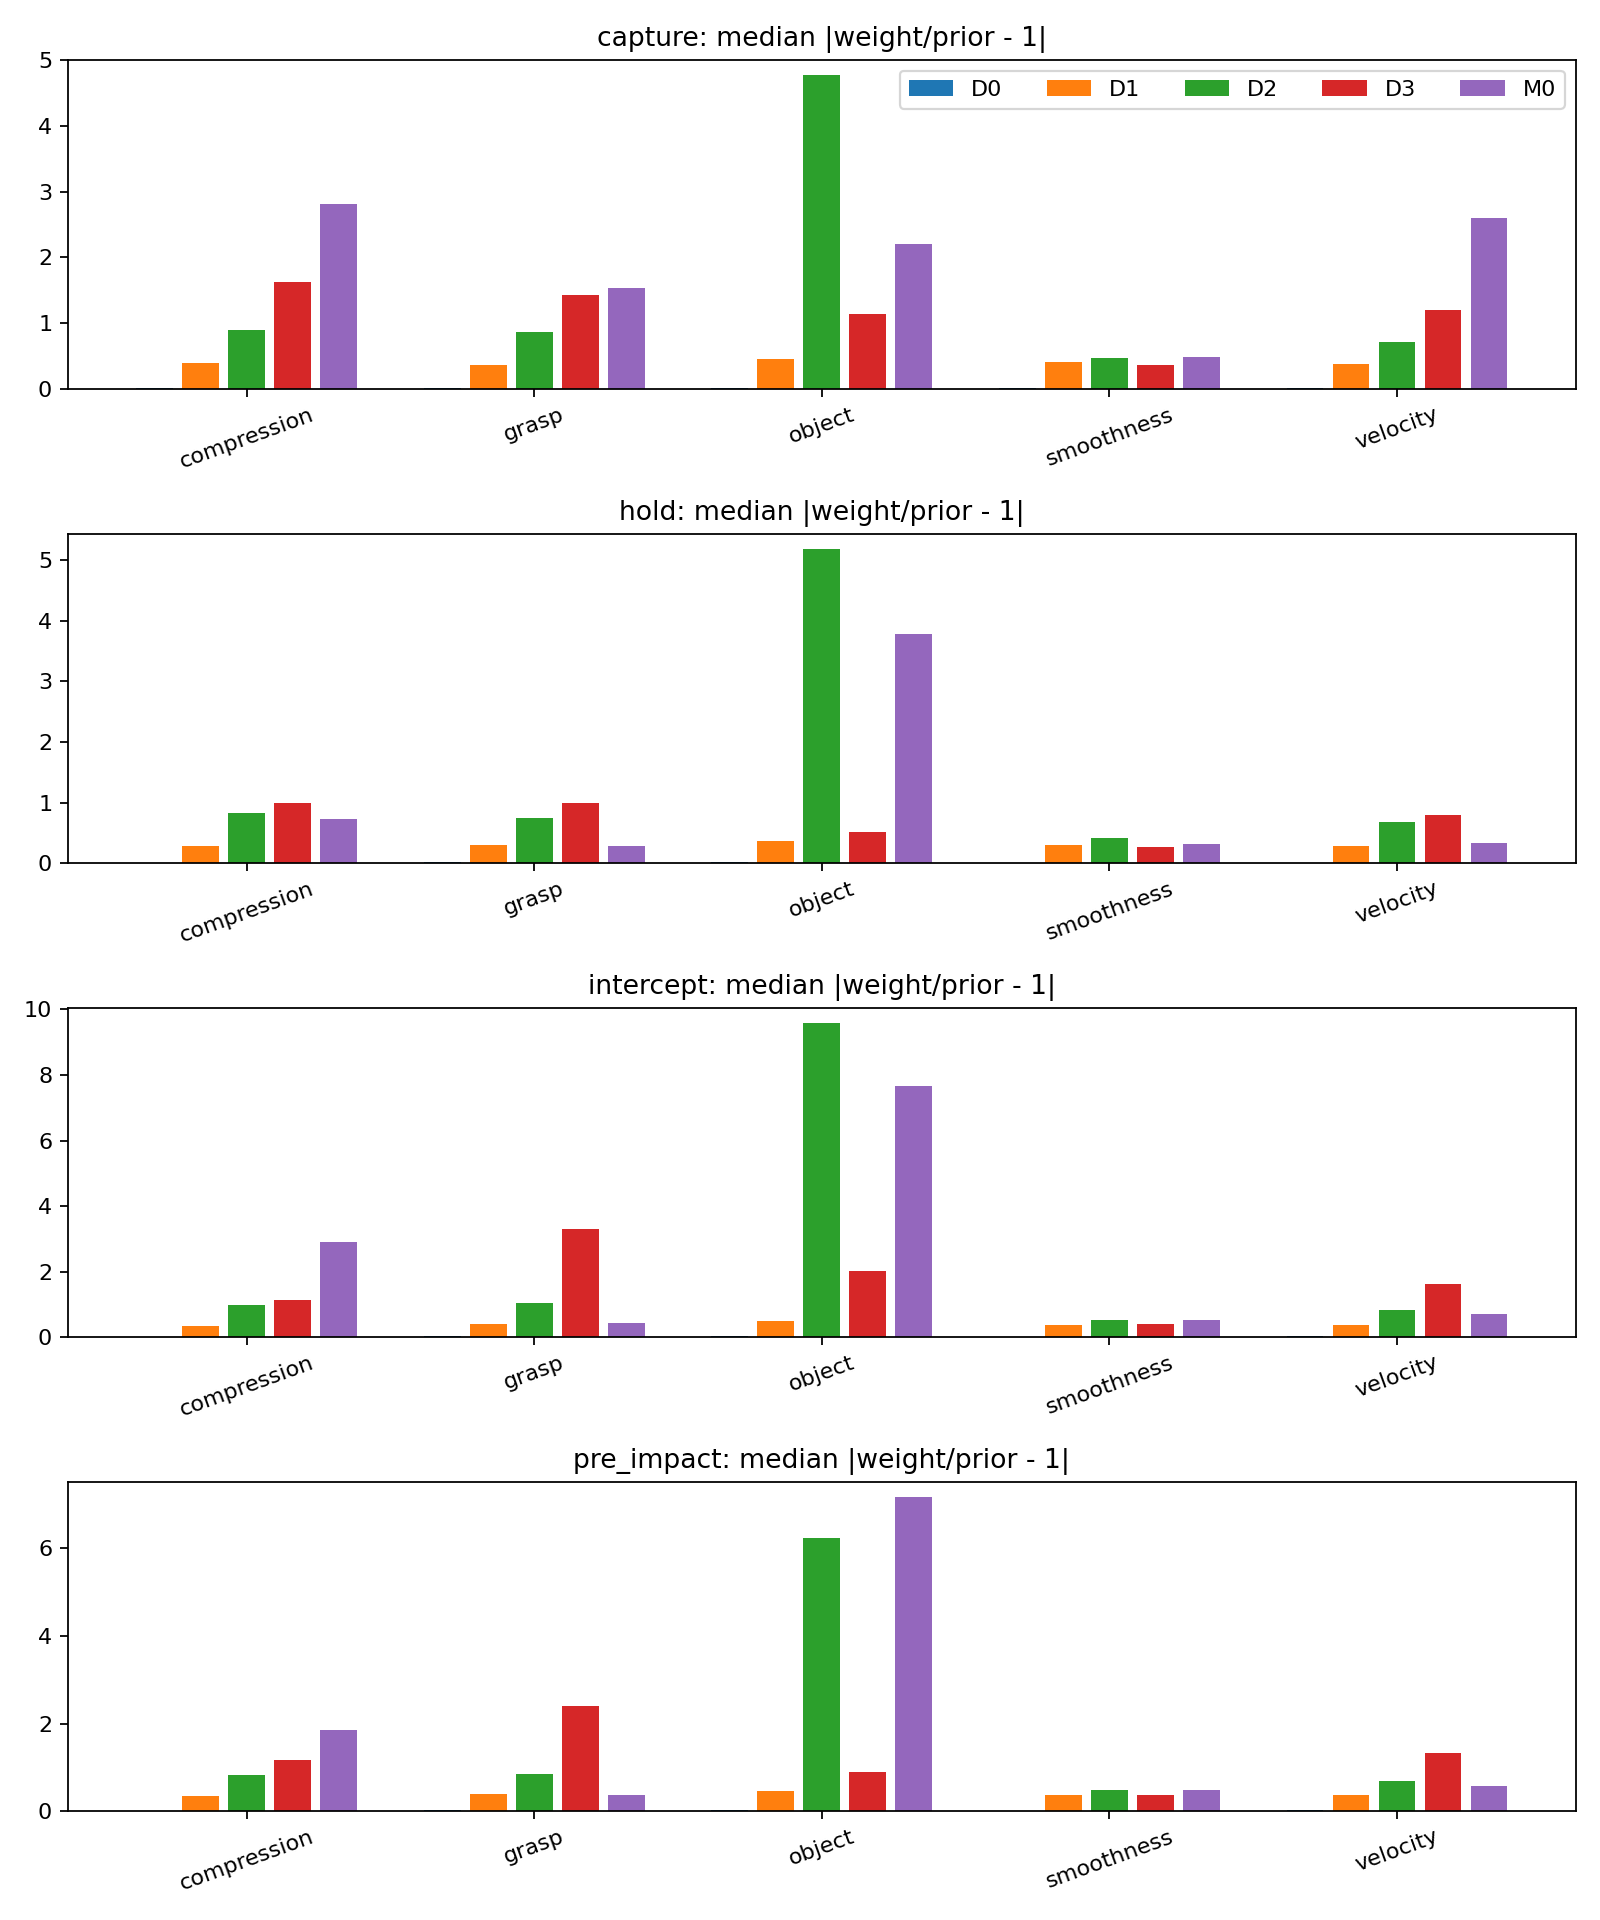

The file beside this chart, header and first rows:
condition, seed, phase, cost, residual_median, residual_p05, residual_p95, residual_absolute_median, maximum_absolute_residual, prior_ratio_mean, prior_ratio_median, prior_ratio_p05, prior_ratio_p95
D0, 7, intercept, object, 0.0195, -0.0103, 0.04124, 0.03128, 0.07473, 1.018, 1.02, 0.9897, 1.041
D0, 7, intercept, grasp, 0.008614, -0.005705, 0.03298, 0.03089, 0.05284, 1.01, 1.009, 0.9943, 1.033
D0, 7, intercept, compression, 0.003446, -0.01293, 0.01374, 0.01207, 0.03598, 1.003, 1.003, 0.9871, 1.014
D0, 7, intercept, velocity, 0.00782, -0.04313, 0.03722, 0.02452, 0.07831, 1.003, 1.008, 0.9569, 1.037
D0, 7, intercept, smoothness, 0.002826, -0.04371, 0.03835, 0.0163, 0.08943, 1.001, 1.003, 0.9563, 1.038
D0, 7, pre_impact, object, 0.0139, 0.001108, 0.03023, 0.03052, 0.04745, 1.015, 1.014, 1.001, 1.03
D0, 7, pre_impact, grasp, 0.002325, -0.008422, 0.01293, 0.03193, 0.04179, 1.002, 1.002, 0.9916, 1.013
D0, 7, pre_impact, compression, 0.002461, -0.001484, 0.006545, 0.01276, 0.01625, 1.002, 1.002, 0.9985, 1.007
D0, 7, pre_impact, velocity, 0.003061, -0.03968, 0.03306, 0.02488, 0.05146, 1, 1.003, 0.9603, 1.033
D0, 7, pre_impact, smoothness, 0.001703, -0.04887, 0.04111, 0.01655, 0.06047, 1, 1.002, 0.9511, 1.041
D0, 7, capture, object, 0.007953, -0.0009219, 0.0165, 0.03194, 0.04269, 1.008, 1.008, 0.9991, 1.016
D0, 7, capture, grasp, 0.001567, -0.004865, 0.00682, 0.02915, 0.03568, 1.001, 1.002, 0.9951, 1.007
D0, 7, capture, compression, 0.0002968, -0.003712, 0.005081, 0.01432, 0.01875, 1, 1, 0.9963, 1.005
D0, 7, capture, velocity, 0.002548, -0.0342, 0.03106, 0.02476, 0.04934, 1.001, 1.003, 0.9658, 1.031
D0, 7, capture, smoothness, 0.001341, -0.04567, 0.03999, 0.01902, 0.0583, 0.9999, 1.001, 0.9543, 1.04
D0, 7, hold, object, 0.006263, -0.001331, 0.01399, 0.01816, 0.03812, 1.006, 1.006, 0.9987, 1.014
D0, 7, hold, grasp, -0.001813, -0.00754, 0.002427, 0.01672, 0.0316, 0.9979, 0.9982, 0.9925, 1.002
D0, 7, hold, compression, 0.0003039, -0.002928, 0.003869, 0.008475, 0.01681, 1, 1, 0.9971, 1.004
D0, 7, hold, velocity, -0.0006717, -0.02132, 0.01734, 0.01342, 0.04295, 0.9985, 0.9993, 0.9787, 1.017
D0, 7, hold, smoothness, -0.0001855, -0.02595, 0.02235, 0.01094, 0.05018, 0.9993, 0.9998, 0.9741, 1.022
D0, 17, intercept, object, 0.0328, 0.005706, 0.05755, 0.03396, 0.06803, 1.032, 1.033, 1.006, 1.058
D0, 17, intercept, grasp, 0.02032, -0.001148, 0.03612, 0.03558, 0.0553, 1.02, 1.02, 0.9989, 1.036
D0, 17, intercept, compression, -0.0006266, -0.017, 0.005851, 0.01049, 0.02732, 0.9981, 0.9994, 0.983, 1.006
D0, 17, intercept, velocity, 0.01122, -0.05582, 0.0331, 0.02567, 0.07658, 1.002, 1.011, 0.9442, 1.033
D0, 17, intercept, smoothness, -0.001765, -0.0425, 0.02939, 0.01411, 0.0723, 0.9971, 0.9982, 0.9575, 1.029
D0, 17, pre_impact, object, 0.02515, 0.01296, 0.04229, 0.02882, 0.0486, 1.026, 1.025, 1.013, 1.042
D0, 17, pre_impact, grasp, 0.01452, 0.005065, 0.02352, 0.02935, 0.04021, 1.014, 1.015, 1.005, 1.024
D0, 17, pre_impact, compression, 0.003769, -0.0003396, 0.006236, 0.01105, 0.01383, 1.003, 1.004, 0.9997, 1.006
D0, 17, pre_impact, velocity, 0.009312, -0.04647, 0.0291, 0.0227, 0.05443, 1.002, 1.009, 0.9535, 1.029
D0, 17, pre_impact, smoothness, -0.001288, -0.04631, 0.03407, 0.01441, 0.0519, 0.9974, 0.9987, 0.9537, 1.034
D0, 17, capture, object, 0.01255, 0.002941, 0.02297, 0.02653, 0.03882, 1.013, 1.013, 1.003, 1.023
D0, 17, capture, grasp, 0.007763, 0.002367, 0.0137, 0.0236, 0.03072, 1.008, 1.008, 1.002, 1.014
D0, 17, capture, compression, 0.003672, -0.0002991, 0.008243, 0.01294, 0.01755, 1.004, 1.004, 0.9997, 1.008
D0, 17, capture, velocity, 0.007152, -0.03448, 0.02741, 0.02109, 0.04725, 1.003, 1.007, 0.9655, 1.027
D0, 17, capture, smoothness, 0.001126, -0.04943, 0.04639, 0.0168, 0.06164, 1, 1.001, 0.9506, 1.046
D0, 17, hold, object, 0.01798, 0.008843, 0.02639, 0.02097, 0.03827, 1.018, 1.018, 1.009, 1.026
D0, 17, hold, grasp, 0.007216, 0.002054, 0.01267, 0.01735, 0.02972, 1.007, 1.007, 1.002, 1.013
D0, 17, hold, compression, 0.0008237, -0.001845, 0.004123, 0.007303, 0.0159, 1.001, 1.001, 0.9982, 1.004
D0, 17, hold, velocity, 0.004559, -0.02811, 0.01663, 0.01358, 0.04304, 1, 1.005, 0.9719, 1.017
D0, 17, hold, smoothness, -0.001593, -0.03231, 0.02556, 0.009805, 0.05583, 0.998, 0.9984, 0.9677, 1.026
D0, 27, intercept, object, 0.03446, 0.008006, 0.05843, 0.03889, 0.06892, 1.034, 1.034, 1.008, 1.058
D0, 27, intercept, grasp, 0.02339, 0.006687, 0.03969, 0.04139, 0.05797, 1.023, 1.023, 1.007, 1.04
D0, 27, intercept, compression, -0.003919, -0.01545, 0.009193, 0.01211, 0.03007, 0.9964, 0.9961, 0.9845, 1.009
D0, 27, intercept, velocity, 0.01298, -0.05348, 0.0394, 0.03099, 0.07088, 1.005, 1.013, 0.9465, 1.039
D0, 27, intercept, smoothness, 0.002552, -0.03921, 0.02871, 0.01659, 0.06476, 1, 1.003, 0.9608, 1.029
D0, 27, pre_impact, object, 0.01452, 0.0003413, 0.03685, 0.02546, 0.05174, 1.017, 1.015, 1, 1.037
D0, 27, pre_impact, grasp, 0.01033, -0.001224, 0.02511, 0.03019, 0.04449, 1.011, 1.01, 0.9988, 1.025
D0, 27, pre_impact, compression, -0.003454, -0.007725, 0.000663, 0.01092, 0.0149, 0.9965, 0.9965, 0.9923, 1.001
D0, 27, pre_impact, velocity, 0.005596, -0.03799, 0.03266, 0.02339, 0.05132, 1.003, 1.006, 0.962, 1.033
D0, 27, pre_impact, smoothness, 0.003517, -0.04283, 0.03334, 0.01458, 0.05173, 1.001, 1.004, 0.9572, 1.033
D0, 27, capture, object, 0.0005326, -0.007845, 0.009286, 0.02135, 0.03118, 1.001, 1.001, 0.9922, 1.009
D0, 27, capture, grasp, 0.001568, -0.004655, 0.007506, 0.02345, 0.0302, 1.002, 1.002, 0.9953, 1.008
D0, 27, capture, compression, -0.003618, -0.0083, 0.00142, 0.01398, 0.01903, 0.9965, 0.9964, 0.9917, 1.001
D0, 27, capture, velocity, 0.0005104, -0.02693, 0.02575, 0.02048, 0.03771, 1, 1.001, 0.9731, 1.026
D0, 27, capture, smoothness, 0.001609, -0.04213, 0.03733, 0.01498, 0.05296, 0.9998, 1.002, 0.9579, 1.037
D0, 27, hold, object, 0.004651, -0.002716, 0.01223, 0.01211, 0.03097, 1.005, 1.005, 0.9973, 1.012
D0, 27, hold, grasp, 0.006838, 0.0003594, 0.01076, 0.01304, 0.02763, 1.006, 1.007, 1, 1.011
D0, 27, hold, compression, -0.0008584, -0.005798, 0.003464, 0.007528, 0.01922, 0.999, 0.9991, 0.9942, 1.003
D0, 27, hold, velocity, 0.003961, -0.01707, 0.01407, 0.01048, 0.03462, 1.002, 1.004, 0.9829, 1.014
D0, 27, hold, smoothness, 0.0005702, -0.01936, 0.01441, 0.007957, 0.04395, 0.9998, 1.001, 0.9806, 1.014
... 240 more rows
